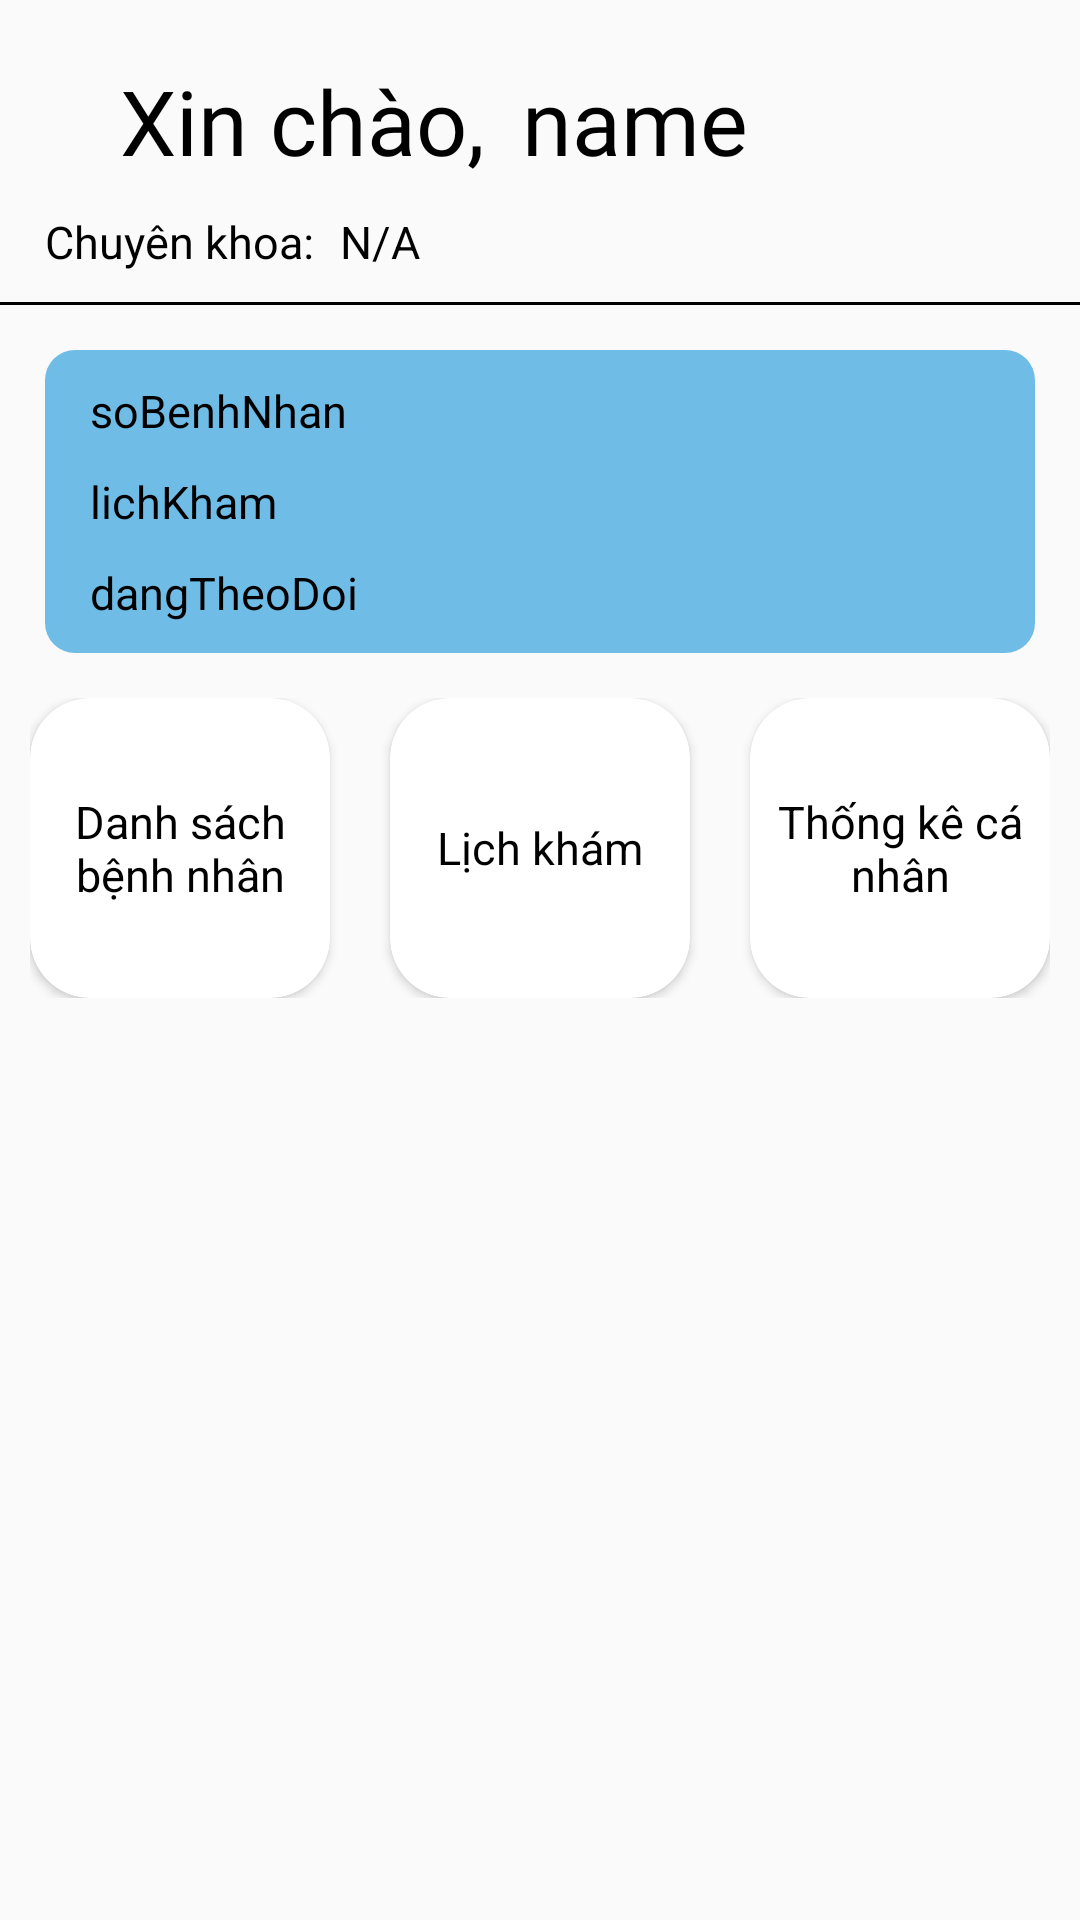

Layout XML and referenced resources for this Android screen:
<!-- AndroidManifest.xml: application theme Theme.QuanLyBenhAnDienTu -->
<!-- res/layout/fragment_doctor_home.xml -->
<?xml version="1.0" encoding="utf-8"?>
<FrameLayout xmlns:android="http://schemas.android.com/apk/res/android"
    xmlns:tools="http://schemas.android.com/tools"
    xmlns:app="http://schemas.android.com/apk/res-auto"
    android:layout_width="match_parent"
    android:layout_height="match_parent"
    tools:context=".DoctorHomeFragment">

    <LinearLayout
        android:layout_width="match_parent"
        android:layout_height="match_parent"
        android:orientation="vertical">

        <LinearLayout
            android:layout_width="wrap_content"
            android:layout_height="wrap_content"
            android:orientation="horizontal">

            <TextView
                android:layout_width="match_parent"
                android:layout_height="match_parent"
                android:layout_marginLeft="40dp"
                android:layout_marginTop="20dp"
                android:fontFamily="@font/abel"
                android:text="Xin chào, "
                android:textColor="@color/black"
                android:textSize="30sp" />

            <TextView
                android:id="@+id/name"
                android:layout_width="wrap_content"
                android:layout_height="wrap_content"
                android:layout_marginLeft="5dp"
                android:layout_marginTop="20dp"
                android:fontFamily="@font/abel"
                android:text="name"
                android:textColor="@color/black"
                android:textSize="30sp" />
        </LinearLayout>
        <LinearLayout
            android:layout_width="wrap_content"
            android:layout_height="wrap_content"
            android:orientation="horizontal">
            <TextView
                android:layout_width="wrap_content"
                android:layout_height="wrap_content"
                android:text="Chuyên khoa: "
                android:textColor="@color/black"
                android:textSize="15sp"
                android:layout_marginLeft="15dp"
                android:layout_marginTop="10dp"/>
            <TextView
                android:id="@+id/chuyenKhoa"
                android:layout_width="wrap_content"
                android:layout_height="wrap_content"
                android:text="N/A"
                android:textColor="@color/black"
                android:textSize="15sp"
                android:layout_marginLeft="5dp"
                android:layout_marginTop="10dp"/>
        </LinearLayout>
        <TextView
            android:layout_width="match_parent"
            android:layout_height="1dp"
            android:background="@color/black"
            android:layout_marginTop="10dp"/>

        <LinearLayout
            android:layout_width="match_parent"
            android:layout_height="wrap_content"
            android:layout_marginLeft="15dp"
            android:layout_marginTop="15dp"
            android:layout_marginRight="15dp"
            android:layout_marginBottom="15dp"
            android:orientation="vertical"
            android:background="@drawable/cardlayout">
            <TextView
                android:layout_width="wrap_content"
                android:layout_height="wrap_content"
                android:text="soBenhNhan"
                android:textColor="@color/black"
                android:textSize="15sp"
                android:layout_marginLeft="15dp"
                android:layout_marginTop="10dp"/>
            <TextView
                android:layout_width="wrap_content"
                android:layout_height="wrap_content"
                android:text="lichKham"
                android:textColor="@color/black"
                android:textSize="15sp"
                android:layout_marginLeft="15dp"
                android:layout_marginTop="10dp"/>
            <TextView
                android:layout_width="wrap_content"
                android:layout_height="wrap_content"
                android:text="dangTheoDoi"
                android:textColor="@color/black"
                android:textSize="15sp"
                android:layout_marginLeft="15dp"
                android:layout_marginTop="10dp"
                android:layout_marginBottom="10dp"/>

        </LinearLayout>
        <GridLayout
            android:id="@+id/gridLayout"
            android:layout_width="wrap_content"
            android:layout_height="wrap_content"
            android:layout_gravity="center">

            <androidx.cardview.widget.CardView
                android:id="@+id/danhSachBenhNhan"
                android:layout_width="100dp"
                android:layout_height="100dp"
                android:layout_row="0"
                android:layout_column="0"
                app:cardCornerRadius="20dp">

                <TextView
                    android:layout_width="wrap_content"
                    android:layout_height="wrap_content"
                    android:text="Danh sách bệnh nhân"
                    android:textColor="@color/black"
                    android:textSize="15sp"
                    android:gravity="center"
                    android:layout_gravity="center"/>
            </androidx.cardview.widget.CardView>

            <androidx.cardview.widget.CardView
                android:id="@+id/lichKham"
                android:layout_width="100dp"
                android:layout_height="100dp"
                android:layout_row="0"
                android:layout_column="1"
                android:layout_marginLeft="20dp"
                app:cardCornerRadius="20dp">
                <TextView
                    android:layout_width="wrap_content"
                    android:layout_height="wrap_content"
                    android:text="Lịch khám"
                    android:textColor="@color/black"
                    android:textSize="15sp"
                    android:gravity="center"
                    android:layout_gravity="center"/>
            </androidx.cardview.widget.CardView>
            <androidx.cardview.widget.CardView
                android:id="@+id/thongKeCaNhan"
                android:layout_width="100dp"
                android:layout_height="100dp"
                android:layout_row="0"
                android:layout_column="2"
                android:layout_marginLeft="20dp"
                app:cardCornerRadius="20dp">
                <TextView
                    android:layout_width="wrap_content"
                    android:layout_height="wrap_content"
                    android:text="Thống kê cá nhân"
                    android:textColor="@color/black"
                    android:textSize="15sp"
                    android:gravity="center"
                    android:layout_gravity="center"/>
            </androidx.cardview.widget.CardView>
        </GridLayout>



    </LinearLayout>

</FrameLayout>
<!-- resources referenced by this layout -->
<resources>
  <color name="black">#FF000000</color>
  <!-- drawable cardlayout (drawable) -->
  <?xml version="1.0" encoding="utf-8"?>
  <shape xmlns:android="http://schemas.android.com/apk/res/android">
          <size
              android:width="100dp"
              android:height="50dp"
              />
          <gradient
              android:startColor="#6FBDE7"
              android:endColor="#6FBDE7"/>
          <corners
              android:radius="10dp"/>
  </shape>
  <style name="Theme.QuanLyBenhAnDienTu" parent="Base.Theme.QuanLyBenhAnDienTu" />
  <style name="Base.Theme.QuanLyBenhAnDienTu" parent="Theme.AppCompat.Light.NoActionBar">
          
          
          <item name="colorPrimary">@color/theme_color</item>
      </style>
  <color name="theme_color">#6194EC</color>
      "
</resources>
